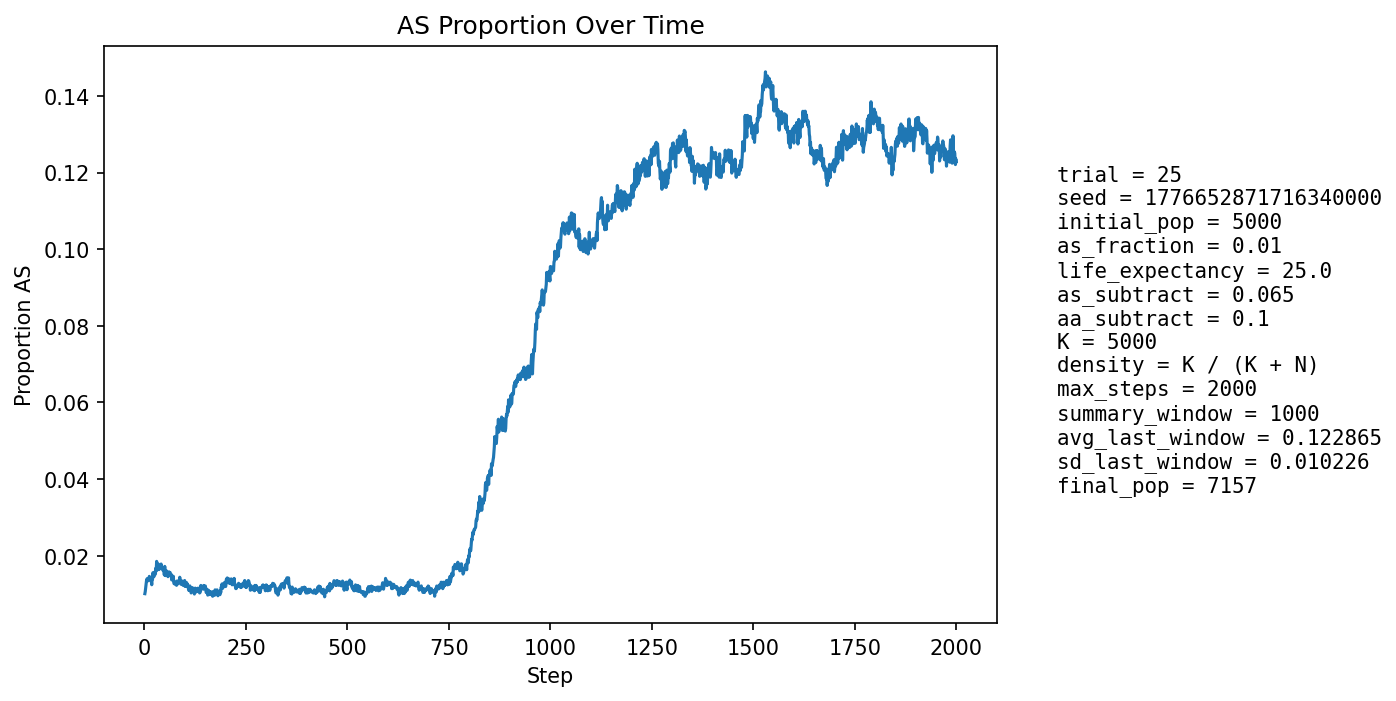

The table this chart was drawn from, first rows:
step, population_size, births, newborn_AA, newborn_AS, newborn_SS, prop_newborn_AA, prop_newborn_AS, prop_newborn_SS, prop_repro_AA, prop_repro_AS, prop_AS_population
1, 5250, 1268, 1256, 12, 0, 0.9905, 0.009464, 0.0, 0.9917, 0.008277, 0.0101
2, 5332, 1239, 1228, 11, 0, 0.9911, 0.008878, 0.0, 0.9905, 0.009453, 0.01069
3, 5413, 1230, 1219, 11, 0, 0.9911, 0.008943, 0.0, 0.9894, 0.01063, 0.01164
4, 5473, 1211, 1197, 14, 0, 0.9884, 0.01156, 0.0, 0.9869, 0.01309, 0.01261
5, 5572, 1249, 1230, 19, 0, 0.9848, 0.01521, 0.0, 0.9862, 0.01376, 0.01346
6, 5670, 1273, 1253, 20, 0, 0.9843, 0.01571, 0.0, 0.9866, 0.01337, 0.01393
7, 5765, 1291, 1274, 17, 0, 0.9868, 0.01317, 0.0, 0.9869, 0.01306, 0.01353
8, 5854, 1302, 1283, 19, 0, 0.9854, 0.01459, 0.0, 0.9875, 0.01248, 0.01401
9, 5946, 1319, 1304, 15, 0, 0.9886, 0.01137, 0.0, 0.9867, 0.01327, 0.01345
10, 6040, 1337, 1318, 19, 0, 0.9858, 0.01421, 0.0, 0.9863, 0.01367, 0.01391
11, 6133, 1354, 1337, 17, 0, 0.9874, 0.01256, 0.0, 0.9863, 0.01371, 0.0137
12, 6226, 1374, 1350, 24, 0, 0.9825, 0.01747, 0.0, 0.9859, 0.01406, 0.01462
13, 6299, 1372, 1353, 19, 0, 0.9862, 0.01385, 0.0, 0.9864, 0.01363, 0.01413
14, 6368, 1379, 1360, 19, 0, 0.9862, 0.01378, 0.0, 0.9862, 0.0138, 0.01398
15, 6432, 1386, 1367, 19, 0, 0.9863, 0.01371, 0.0, 0.9867, 0.01332, 0.01384
16, 6495, 1399, 1378, 21, 0, 0.985, 0.01501, 0.0, 0.9862, 0.01375, 0.01401
17, 6552, 1407, 1393, 14, 0, 0.99, 0.00995, 0.0, 0.9864, 0.0136, 0.01313
18, 6601, 1414, 1401, 13, 0, 0.9908, 0.009194, 0.0, 0.9862, 0.01378, 0.01242
19, 6651, 1418, 1391, 27, 0, 0.981, 0.01904, 0.0, 0.9863, 0.01367, 0.01413
20, 6695, 1425, 1403, 22, 0, 0.9846, 0.01544, 0.0, 0.9858, 0.01415, 0.01389
21, 6737, 1429, 1397, 32, 0, 0.9776, 0.02239, 0.0, 0.9868, 0.01316, 0.01559
22, 6773, 1434, 1415, 19, 0, 0.9868, 0.01325, 0.0, 0.9875, 0.01248, 0.01447
23, 6805, 1437, 1412, 25, 0, 0.9826, 0.0174, 0.0, 0.9867, 0.0133, 0.01528
24, 6834, 1440, 1422, 18, 0, 0.9875, 0.0125, 0.0, 0.9865, 0.01353, 0.01463
25, 6863, 1444, 1419, 25, 0, 0.9827, 0.01731, 0.0, 0.9845, 0.01551, 0.01574
26, 6887, 1448, 1427, 21, 0, 0.9855, 0.0145, 0.0, 0.984, 0.01601, 0.01539
27, 6910, 1451, 1432, 19, 0, 0.9869, 0.01309, 0.0, 0.9835, 0.01652, 0.0152
28, 6927, 1453, 1421, 31, 1, 0.978, 0.02134, 0.0006882, 0.9838, 0.01618, 0.01675
29, 6944, 1454, 1432, 22, 0, 0.9849, 0.01513, 0.0, 0.9833, 0.01672, 0.01613
30, 6961, 1456, 1417, 39, 0, 0.9732, 0.02679, 0.0, 0.9833, 0.01668, 0.01853
31, 6974, 1458, 1439, 19, 0, 0.987, 0.01303, 0.0, 0.9842, 0.01577, 0.01663
32, 6988, 1459, 1442, 17, 0, 0.9883, 0.01165, 0.0, 0.9831, 0.01688, 0.01631
33, 6996, 1460, 1430, 29, 1, 0.9795, 0.01986, 0.0006849, 0.984, 0.016, 0.0173
34, 7007, 1462, 1433, 29, 0, 0.9802, 0.01984, 0.0, 0.982, 0.01796, 0.01784
35, 7014, 1463, 1439, 24, 0, 0.9836, 0.0164, 0.0, 0.9824, 0.01765, 0.01725
36, 7020, 1465, 1445, 19, 1, 0.9863, 0.01297, 0.0006826, 0.9832, 0.01677, 0.01638
37, 7028, 1465, 1437, 27, 1, 0.9809, 0.01843, 0.0006826, 0.9827, 0.01731, 0.01722
38, 7038, 1467, 1444, 23, 0, 0.9843, 0.01568, 0.0, 0.9816, 0.01842, 0.01677
39, 7047, 1467, 1443, 24, 0, 0.9836, 0.01636, 0.0, 0.9816, 0.0184, 0.01703
40, 7054, 1468, 1446, 22, 0, 0.985, 0.01499, 0.0, 0.983, 0.01696, 0.01673
41, 7063, 1469, 1438, 31, 0, 0.9789, 0.0211, 0.0, 0.9822, 0.01779, 0.01784
42, 7066, 1469, 1444, 24, 1, 0.983, 0.01634, 0.0006807, 0.9836, 0.01637, 0.01727
43, 7069, 1469, 1446, 23, 0, 0.9843, 0.01566, 0.0, 0.9834, 0.01664, 0.01698
44, 7073, 1469, 1447, 22, 0, 0.985, 0.01498, 0.0, 0.9834, 0.01663, 0.01668
45, 7076, 1470, 1447, 23, 0, 0.9844, 0.01565, 0.0, 0.9831, 0.0169, 0.01625
46, 7079, 1470, 1443, 27, 0, 0.9816, 0.01837, 0.0, 0.9839, 0.01605, 0.01681
47, 7082, 1471, 1449, 22, 0, 0.985, 0.01496, 0.0, 0.9837, 0.01632, 0.01624
48, 7084, 1471, 1448, 23, 0, 0.9844, 0.01564, 0.0, 0.9837, 0.01632, 0.01595
49, 7082, 1471, 1453, 18, 0, 0.9878, 0.01224, 0.0, 0.9842, 0.01576, 0.01497
50, 7084, 1471, 1435, 36, 0, 0.9755, 0.02447, 0.0, 0.9837, 0.01632, 0.01722
51, 7085, 1472, 1456, 16, 0, 0.9891, 0.01087, 0.0, 0.9837, 0.01631, 0.01524
52, 7087, 1472, 1455, 17, 0, 0.9885, 0.01155, 0.0, 0.9837, 0.01631, 0.01482
53, 7086, 1471, 1450, 21, 0, 0.9857, 0.01428, 0.0, 0.9854, 0.01463, 0.01482
54, 7087, 1471, 1441, 30, 0, 0.9796, 0.02039, 0.0, 0.9837, 0.01631, 0.01609
55, 7088, 1471, 1449, 22, 0, 0.985, 0.01496, 0.0, 0.9845, 0.01546, 0.01552
56, 7090, 1473, 1449, 24, 0, 0.9837, 0.01629, 0.0, 0.9848, 0.01517, 0.01566
57, 7090, 1472, 1452, 20, 0, 0.9864, 0.01359, 0.0, 0.9848, 0.01517, 0.01523
58, 7088, 1472, 1454, 18, 0, 0.9878, 0.01223, 0.0, 0.9843, 0.01573, 0.01453
59, 7089, 1472, 1449, 23, 0, 0.9844, 0.01562, 0.0, 0.9843, 0.01573, 0.01509
60, 7092, 1473, 1446, 27, 0, 0.9817, 0.01833, 0.0, 0.9837, 0.01629, 0.01579
... 1,940 more rows
